Run: headless pygame with SDL's dummy video driver; simulated clock (each Clock.tick advances the game by its frame time, no real sleeping); random seed 0; keys injected as events and as key.get_pressed() state; no mouse input.
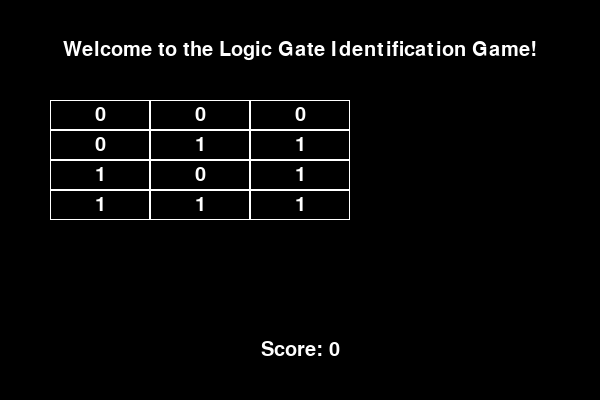
Frame 1 of 4 · flips 1–60 · no input
Frame 2 of 4 · flips 61–180 · tapped SPACE, RETURN · held RIGHT (→), D · screen unchanged from frame 1, image omitted
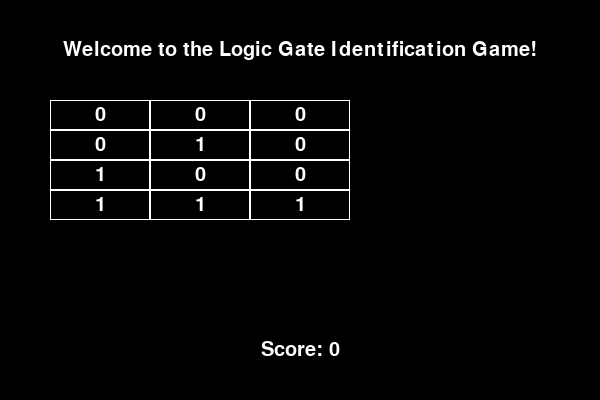
Frame 3 of 4 · flips 181–300 · held DOWN (↓), S
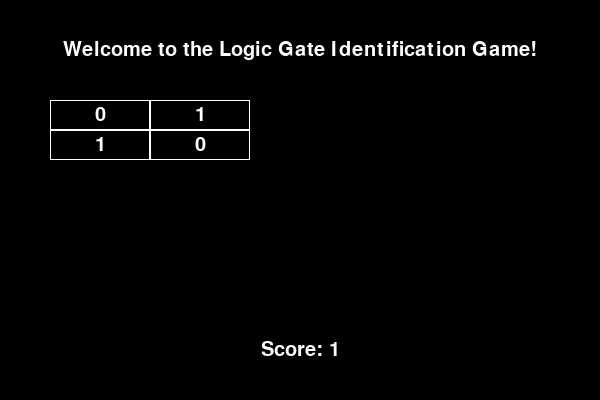
Frame 4 of 4 · flips 301–420 · held LEFT (←), A, UP (↑), W

The pygame program that drew these frames:

import pygame
import random
import sys

pygame.init()

WHITE = (255, 255, 255)
BLACK = (0, 0, 0)

font = pygame.font.SysFont(None, 30)

SCREEN_WIDTH = 600
SCREEN_HEIGHT = 400

logic_gates = {
    "AND": [(0, 0, 0), (0, 1, 0), (1, 0, 0), (1, 1, 1)],
    "OR": [(0, 0, 0), (0, 1, 1), (1, 0, 1), (1, 1, 1)],
    "XOR": [(0, 0, 0), (0, 1, 1), (1, 0, 1), (1, 1, 0)],
    "NOT": [(0, 1), (1, 0)]
}

gate_names = list(logic_gates.keys())

def generate_random_gate():
    gate_name = random.choice(gate_names)
    truth_table = logic_gates[gate_name]
    return gate_name, truth_table

def display_truth_table(truth_table, screen):
    x_offset = 50
    y_offset = 100
    cell_width = 100
    cell_height = 30

    for i, row in enumerate(truth_table):
        for j, value in enumerate(row):
            rect = pygame.Rect(x_offset + j * cell_width, y_offset + i * cell_height, cell_width, cell_height)
            pygame.draw.rect(screen, WHITE, rect, 1)
            text = font.render(str(value), True, WHITE)
            text_rect = text.get_rect(center=rect.center)
            screen.blit(text, text_rect)

def display_text(text, screen, x, y):
    text_surface = font.render(text, True, WHITE)
    text_rect = text_surface.get_rect(center=(x, y))
    screen.blit(text_surface, text_rect)

def main():
    screen = pygame.display.set_mode((SCREEN_WIDTH, SCREEN_HEIGHT))
    pygame.display.set_caption("Logic Gate Identification Game")

    score = 0

    while True:
        screen.fill(BLACK)

        display_text("Welcome to the Logic Gate Identification Game!", screen, SCREEN_WIDTH // 2, 50)

        gate_name, truth_table = generate_random_gate()
        display_truth_table(truth_table, screen)

        display_text("Score: {}".format(score), screen, SCREEN_WIDTH // 2, SCREEN_HEIGHT - 50)

        pygame.display.flip()

        for event in pygame.event.get():
            if event.type == pygame.QUIT:
                pygame.quit()
                sys.exit()
            elif event.type == pygame.KEYDOWN:
                if event.key == pygame.K_a:
                    guess = "AND"
                elif event.key == pygame.K_o:
                    guess = "OR"
                elif event.key == pygame.K_x:
                    guess = "XOR"
                elif event.key == pygame.K_n:
                    guess = "NOT"
                else:
                    continue  

                if guess == gate_name:
                    score += 1
                    print("Correct!")
                else:
                    score -= 1
                    print("Incorrect! Correct answer was: {}".format(gate_name))

if __name__ == "__main__":
    main()
